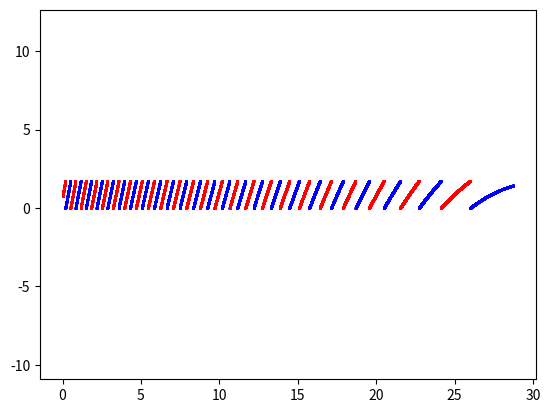

The matplotlib source for this figure:
import matplotlib.pyplot as plt
import numpy as np


diam = 1.1
circum = np.pi * diam
length = 28.75

diam = circum / 2

width = 0.5 #change this
final_ang = np.pi / 12




def f(diam,width,length,X):

    
    b = (np.pi * diam) / (2*width)
    a = (np.tan(final_ang) - b) / length
    c = -(b*width + width**2 * a/2)

    
    out = a/2 * X**2 + b * X + c
    


    print(a)
    print(b)
    print(c)
    
    
    
    return out % diam

X = np.arange(0,length,0.001)
Y = f(diam,width,length,X)

'''
plt.plot(X,Y,'o',markersize = 1)
plt.axis('equal')
plt.show()
'''
data = zip(X,Y)

count = 0
b = 0
for a in data:
    
    if count % 2 == 0:
        plt.plot(a[0],a[1],'ro',markersize = 1)
    else:
        plt.plot(a[0],a[1],'bo',markersize = 1)

    if (b-a[1]) >= width / 2:
        count = count + 1

    b = a[1]

plt.axis('equal')
plt.show()
